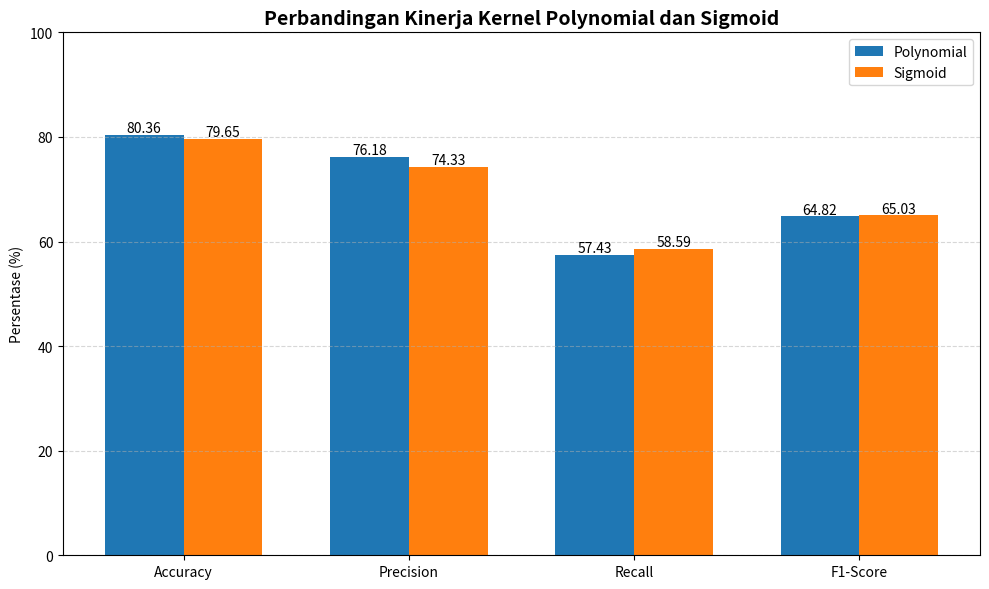

Recreate this plot in Python.
import matplotlib.pyplot as plt
import numpy as np

# =========================
# DATA HASIL AKHIR
# =========================

metrics = ["Accuracy", "Precision", "Recall", "F1-Score"]

polynomial = [80.36, 76.18, 57.43, 64.82]
sigmoid    = [79.65, 74.33, 58.59, 65.03]

# =========================
# BAR CHART
# =========================

x = np.arange(len(metrics))
width = 0.35

plt.figure(figsize=(10,6))

bars1 = plt.bar(
    x - width/2,
    polynomial,
    width,
    label="Polynomial"
)

bars2 = plt.bar(
    x + width/2,
    sigmoid,
    width,
    label="Sigmoid"
)

# =========================
# LABEL
# =========================

plt.title(
    "Perbandingan Kinerja Kernel Polynomial dan Sigmoid",
    fontsize=14,
    fontweight="bold"
)

plt.ylabel("Persentase (%)")
plt.xticks(x, metrics)
plt.ylim(0, 100)

plt.legend()

# =========================
# VALUE DI ATAS BAR
# =========================

for bar in bars1:
    height = bar.get_height()
    plt.text(
        bar.get_x() + bar.get_width()/2,
        height + 0.5,
        f"{height:.2f}",
        ha="center"
    )

for bar in bars2:
    height = bar.get_height()
    plt.text(
        bar.get_x() + bar.get_width()/2,
        height + 0.5,
        f"{height:.2f}",
        ha="center"
    )

plt.grid(axis="y", linestyle="--", alpha=0.5)

plt.tight_layout()

plt.savefig(
    "comparison_polynomial_vs_sigmoid.png",
    dpi=300,
    bbox_inches="tight"
)

plt.show()
